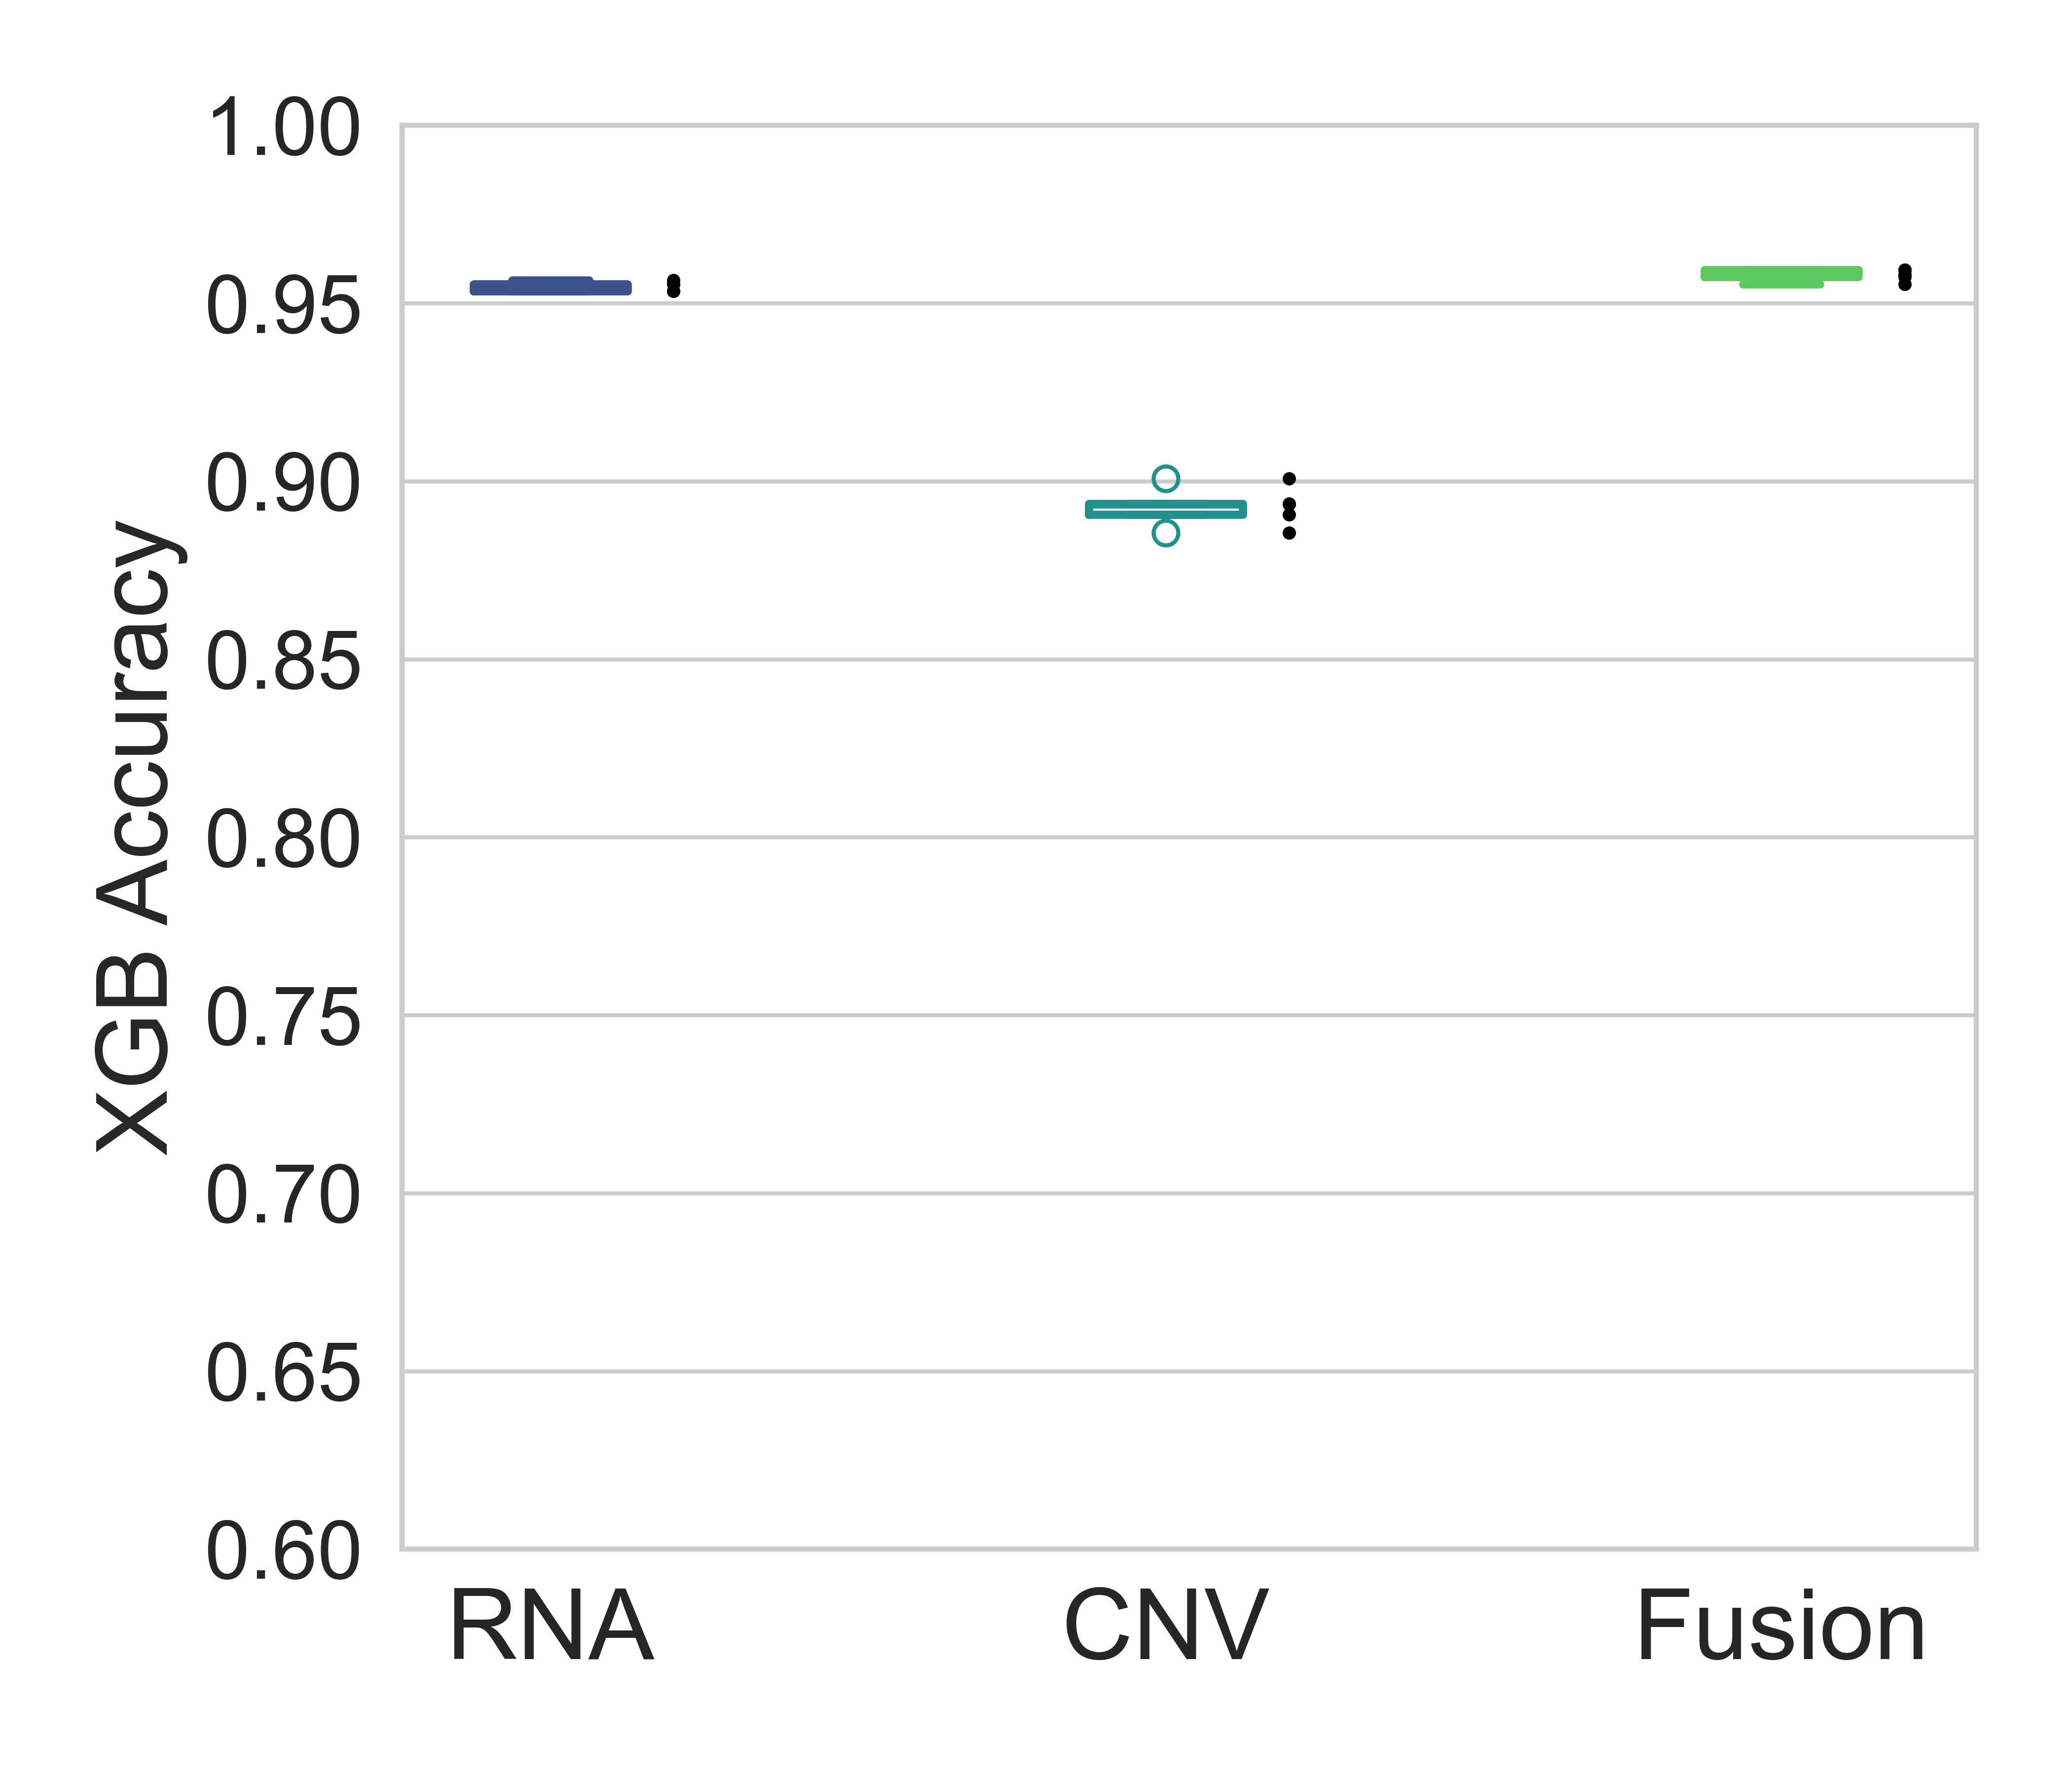

Values plotted in this chart, from the file beside it:
Acc_RNA_XGB, Acc_CNV_XGB, Acc_Fusion_XGB
0.9534, 0.9008, 0.9575
0.9534, 0.8856, 0.9555
0.9555, 0.8937, 0.9595
0.9565, 0.8907, 0.9595
0.9555, 0.8936, 0.9582
